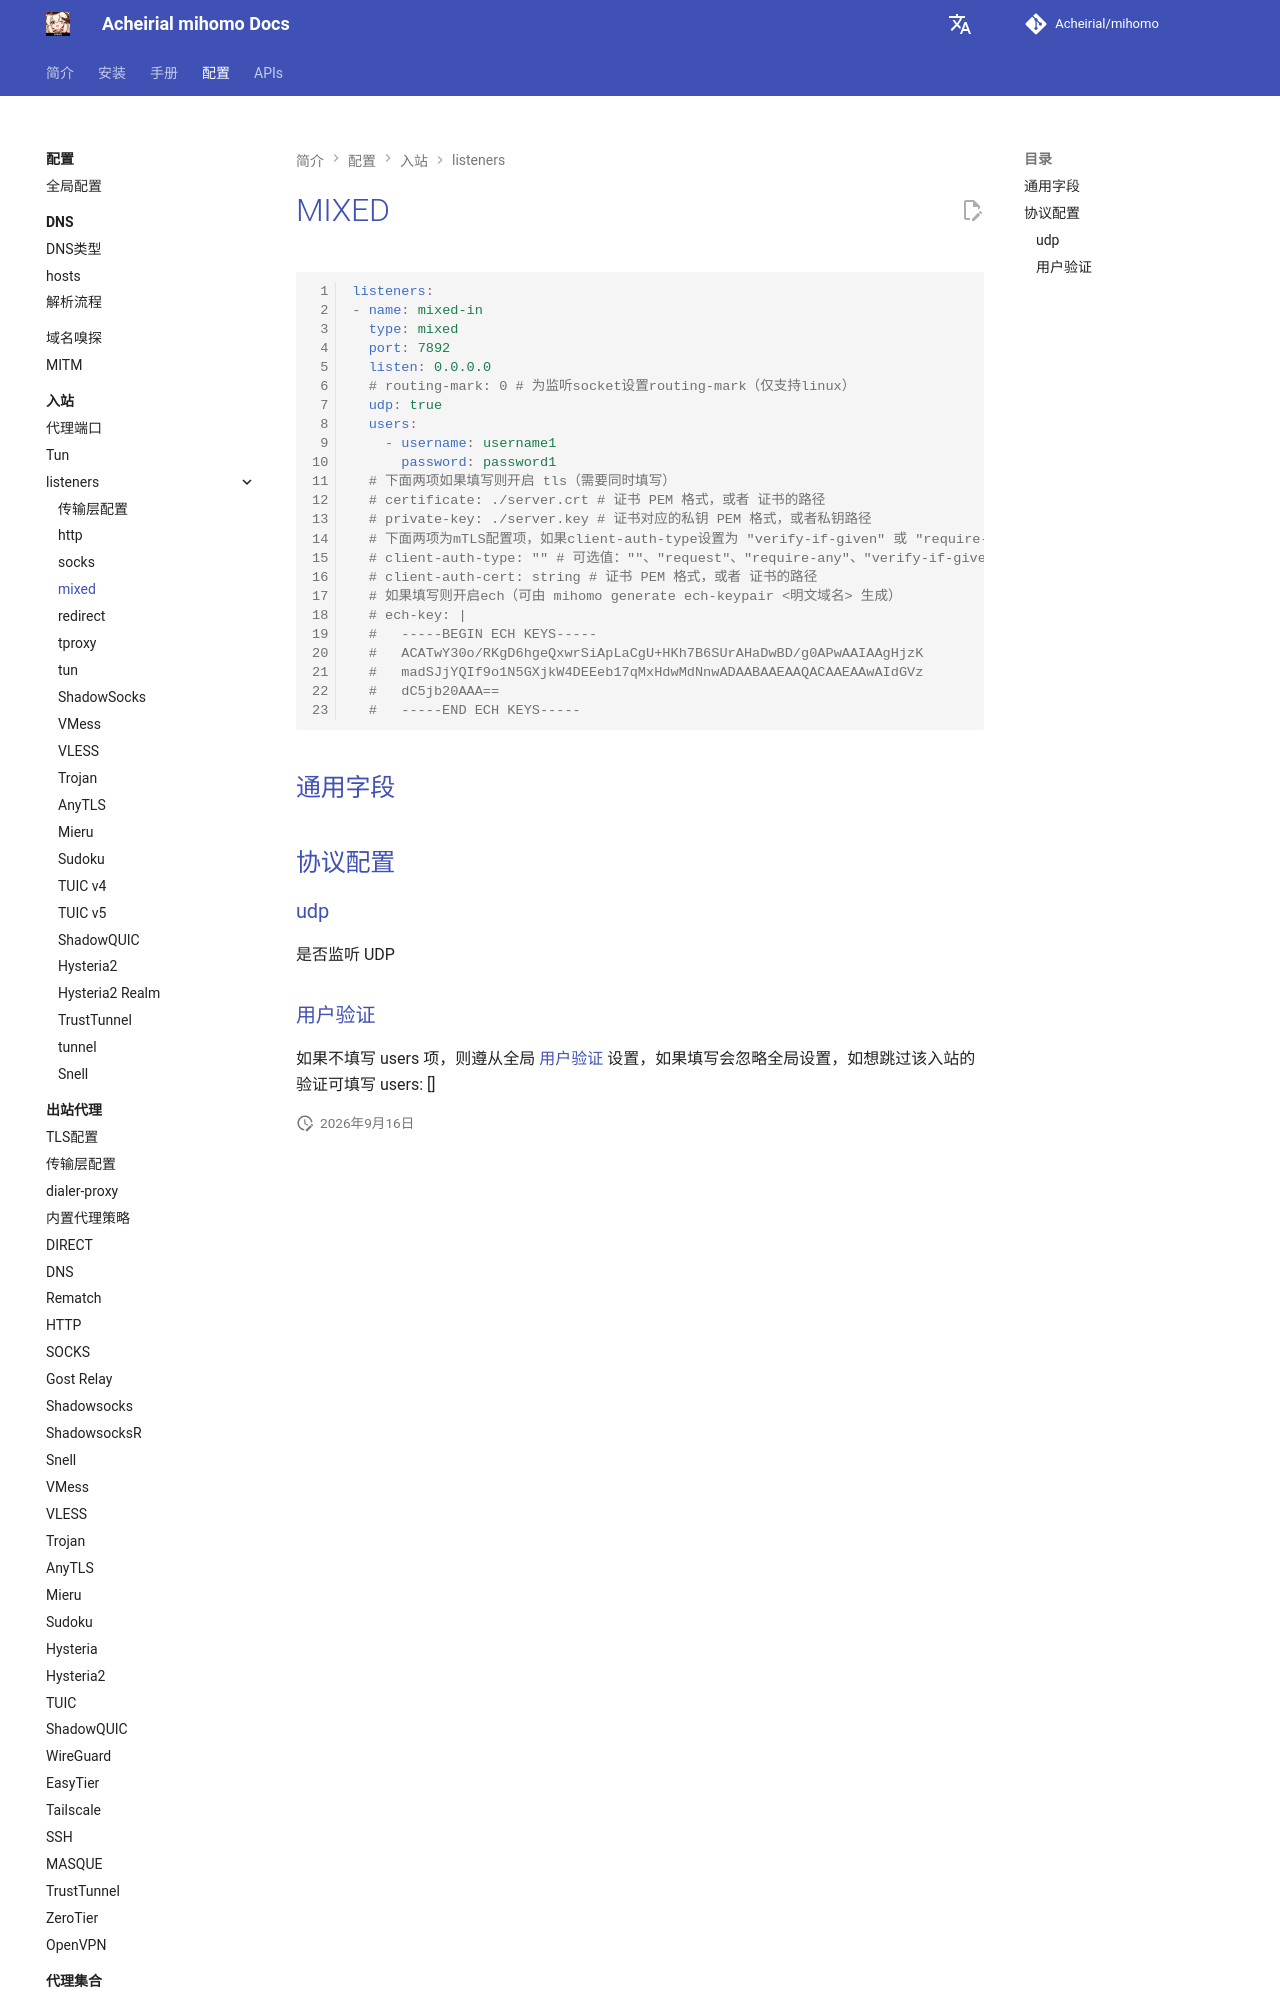

repository: Acheirial/mihomo · page: config/inbound/listeners/mixed/index.html · generator: mkdocs

# MIXED

```{.yaml linenums="1"}
listeners:
- name: mixed-in
  type: mixed
  port: 7892
  listen: 0.0.0.0
  # routing-mark: 0 # 为监听socket设置routing-mark（仅支持linux）
  udp: true
  users:
    - username: username1
      password: password1
  # 下面两项如果填写则开启 tls（需要同时填写）
  # certificate: ./server.crt # 证书 PEM 格式，或者 证书的路径
  # private-key: ./server.key # 证书对应的私钥 PEM 格式，或者私钥路径
  # 下面两项为mTLS配置项，如果client-auth-type设置为 "verify-if-given" 或 "require-and-verify" 则client-auth-cert必须不为空
  # client-auth-type: "" # 可选值：""、"request"、"require-any"、"verify-if-given"、"require-and-verify"
  # client-auth-cert: string # 证书 PEM 格式，或者 证书的路径
  # 如果填写则开启ech（可由 mihomo generate ech-keypair <明文域名> 生成）
  # ech-key: |
  #   -----BEGIN ECH KEYS-----
  #   ACATwY30o/RKgD6hgeQxwrSiApLaCgU+HKh7B6SUrAHaDwBD/g0APwAAIAAgHjzK
  #   madSJjYQIf9o1N5GXjkW4DEEeb17qMxHdwMdNnwADAABAAEA
